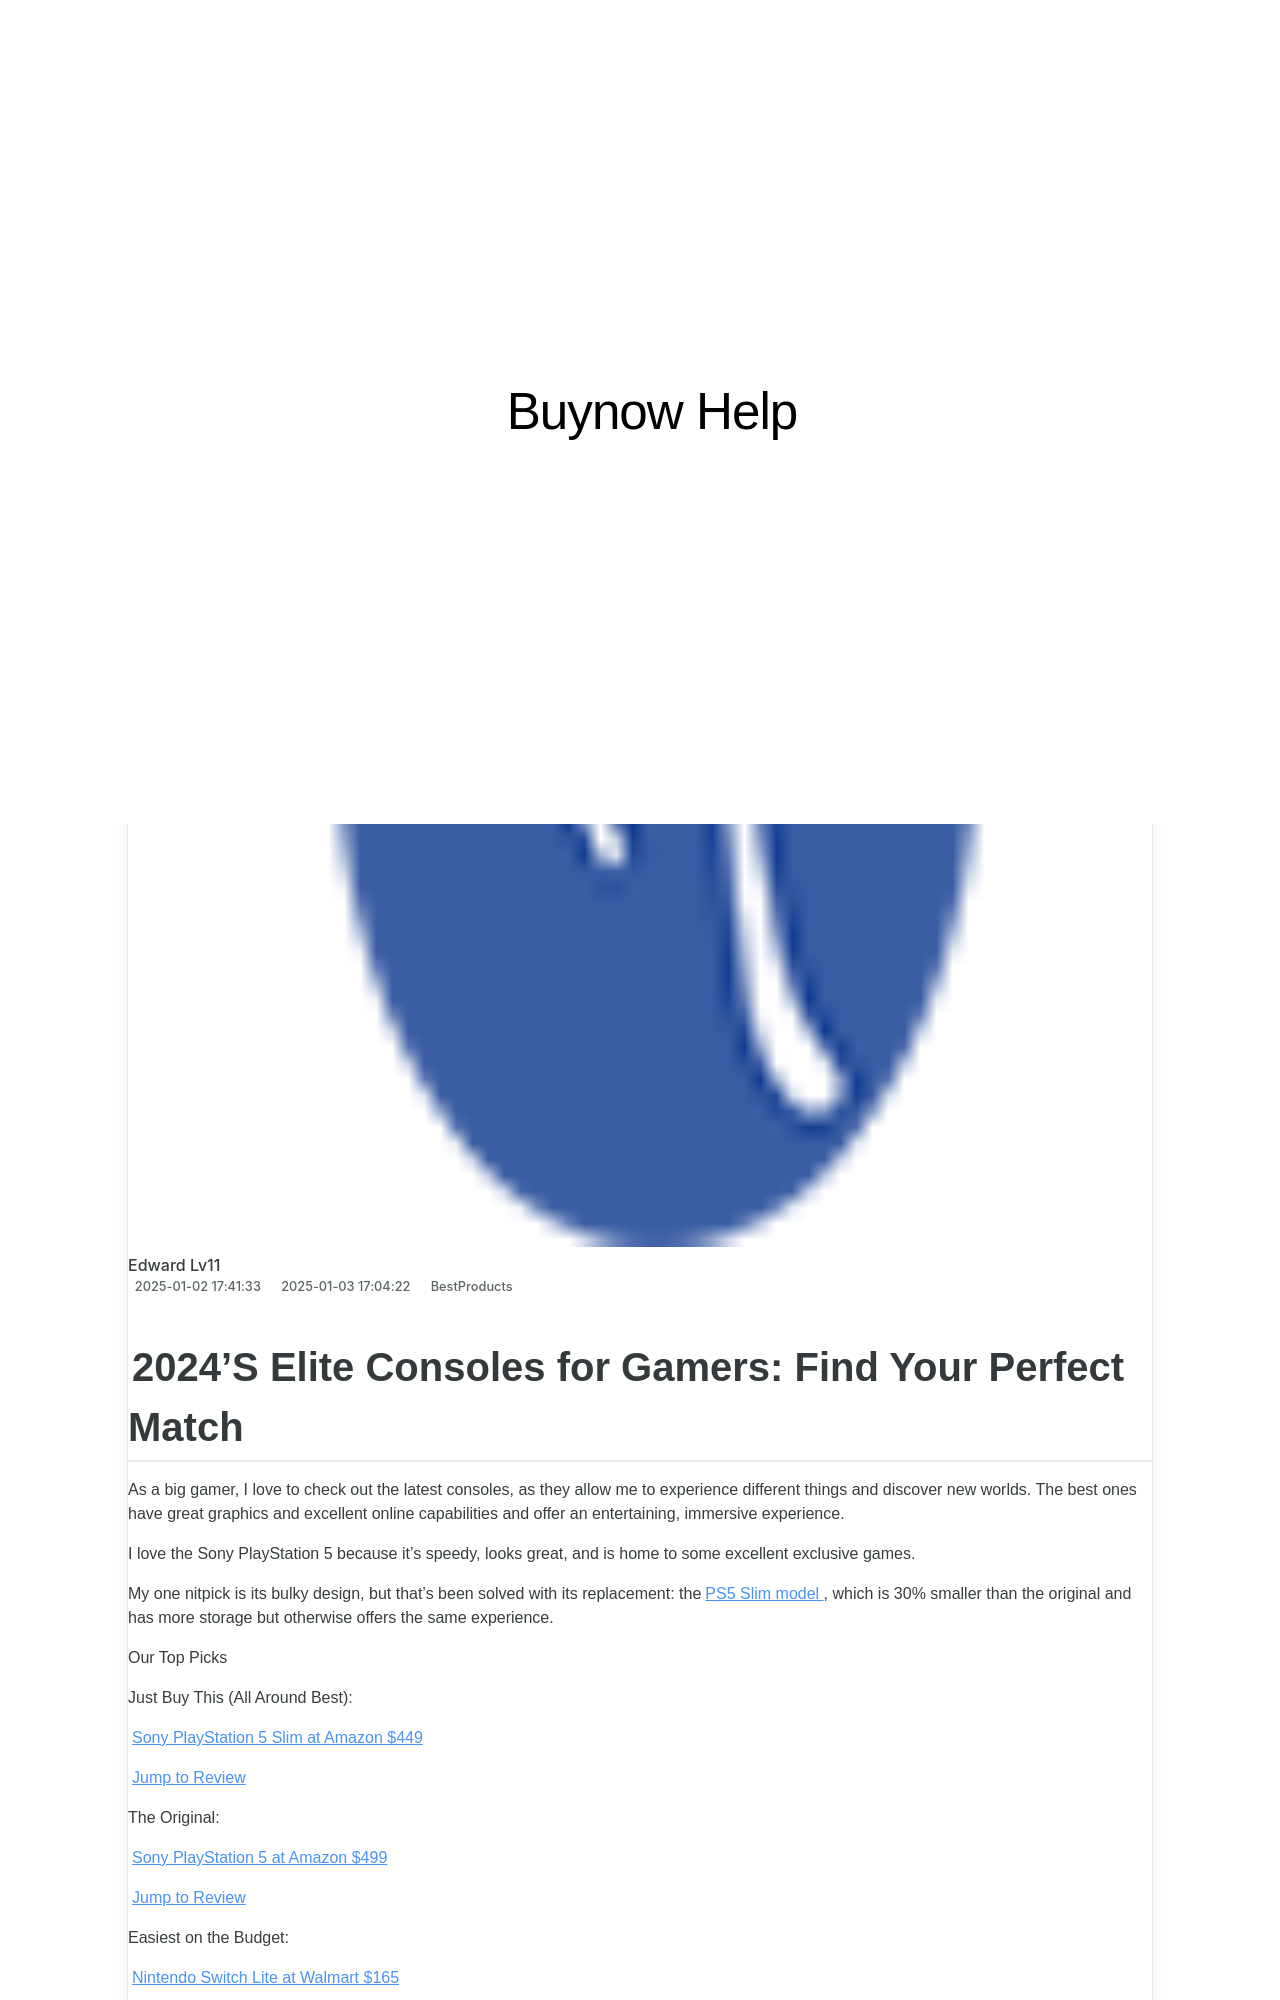

repository: techidaily/site-buynow-help · page: 2024s-best-value-instant-cameras-under-100/index.html · generator: jekyll

---
title: 2024'S Best Value Instant Cameras Under $100
date: 2025-01-02T17:41:33.985Z
updated: 2025-01-03T17:04:22.771Z
categories:
  - BestProducts
description: This Article Describes 2024'S Best Value Instant Cameras Under $100
excerpt: This Article Describes 2024'S Best Value Instant Cameras Under $100
thumbnail: https://www.lifewire.com/thmb/AlXuChSJGCBA3DqsjdJMKftu2dc=/540x405/filters:no_upscale():max_bytes(150000):strip_icc():format(webp)/GettyImages-1341116558-e45952badbfc4dd1b5e3234d3776ad21.jpg
---

## 2024'S Elite Consoles for Gamers: Find Your Perfect Match

 As a big gamer, I love to check out the latest consoles, as they allow me to experience different things and discover new worlds. The best ones have great graphics and excellent online capabilities and offer an entertaining, immersive experience.

 I love the Sony PlayStation 5 because it’s speedy, looks great, and is home to some excellent exclusive games.

 My one nitpick is its bulky design, but that's been solved with its replacement: the[PS5 Slim model](https://www.amazon.com/dp/B0CL5KNB9M?tag=lifewire-onsite-prod-20&ascsubtag=4154610%7Cn581a2dc3ff9d4e12aa7563f93e0778da14%7C) , which is 30% smaller than the original and has more storage but otherwise offers the same experience.  

 Our Top Picks

 Just Buy This (All Around Best):

[Sony PlayStation 5 Slim at Amazon  $449](https://www.amazon.com/dp/B0CL5KNB9M?tag=lifewire-onsite-prod-20&ascsubtag=4154610%7Cn581a2dc3ff9d4e12aa7563f93e0778da14%7CB0CL5KNB9M)

[Jump to Review](https://www.lifewire.com/#toc-just-buy-this-all-around-best-sony-playstation-5-slim)

 The Original:

[Sony PlayStation 5 at Amazon  $499](https://www.amazon.com/dp/B0CL61F39H?tag=lifewire-onsite-prod-20&ascsubtag=4154610%7Cn581a2dc3ff9d4e12aa7563f93e0778da14%7CB0CL61F39H)

[Jump to Review](https://www.lifewire.com/#toc-the-original-sony-playstation-5)

 Easiest on the Budget:

[Nintendo Switch Lite at Walmart  $165](https://www.walmart.com/ip/Nintendo-Switch-Lite-Console-Turquoise/306029956)

[Jump to Review](https://www.lifewire.com/#toc-easiest-on-the-budget-nintendo-switch-lite)

## Just Buy This (All Around Best)

[Sony PlayStation 5 Slim](https://www.amazon.com/dp/B0CL5KNB9M?tag=lifewire-onsite-prod-20&ascsubtag=4154610%7Cn581a2dc3ff9d4e12aa7563f93e0778da14%7CB0CL5KNB9M)

[PlayStation 5 console (slim).](https://www.lifewire.com/thmb/0e2N5WR_TNPrJTmb1hX_Gy0L3oM=/fit-in/1500x1000/filters:no_upscale():max_bytes(150000):strip_icc():format(webp)/PlayStation5consoleslim-2004698b8bb84b1dbe74dfd10d2bef39.jpg) ](https://www.amazon.com/dp/B0CL5KNB9M?tag=lifewire-onsite-prod-20&ascsubtag=4154610%7Cn581a2dc3ff9d4e12aa7563f93e0778da14%7CB0CL5KNB9M)

PHOTO: Amazon

[$449 at Amazon](https://www.amazon.com/dp/B0CL5KNB9M?tag=lifewire-onsite-prod-20&ascsubtag=4154610%7Cn581a2dc3ff9d4e12aa7563f93e0778da14%7CB0CL5KNB9M) [$485 at Walmart](https://www.walmart.com/ip/Sony-PlayStation-5-PS5-Disc-Console-Slim/5113183756?slpfid=3) [$500 at Best Buy](https://shop-links.co/link/?exclusive=1&publisher_slug=itechdaily19598&url=https%3A%2F%2Fwww.bestbuy.com%2Fsite%2Fsony-interactive-entertainment-playstation-5-slim-console-white%2F6566039.p%3FskuId%3D6566039)
